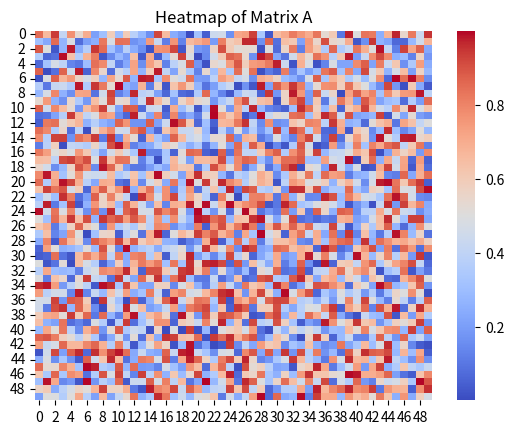

Reproduce this figure in Python.

import numpy as np
import matplotlib.pyplot as plt
import seaborn as sns

# Generate a random numpy matrix
A = np.random.rand(50, 50)
# Generate a random solution vector
b = np.random.rand(50)

# solve linalg
x = np.linalg.solve(A, b)
print(f'Result: {x}')

# Heatmap matrix A
plt.figure()
sns.heatmap(A, cmap='coolwarm')
plt.title('Heatmap of Matrix A')
plt.savefig('heatmap_matrix_A.png')
plt.show()
